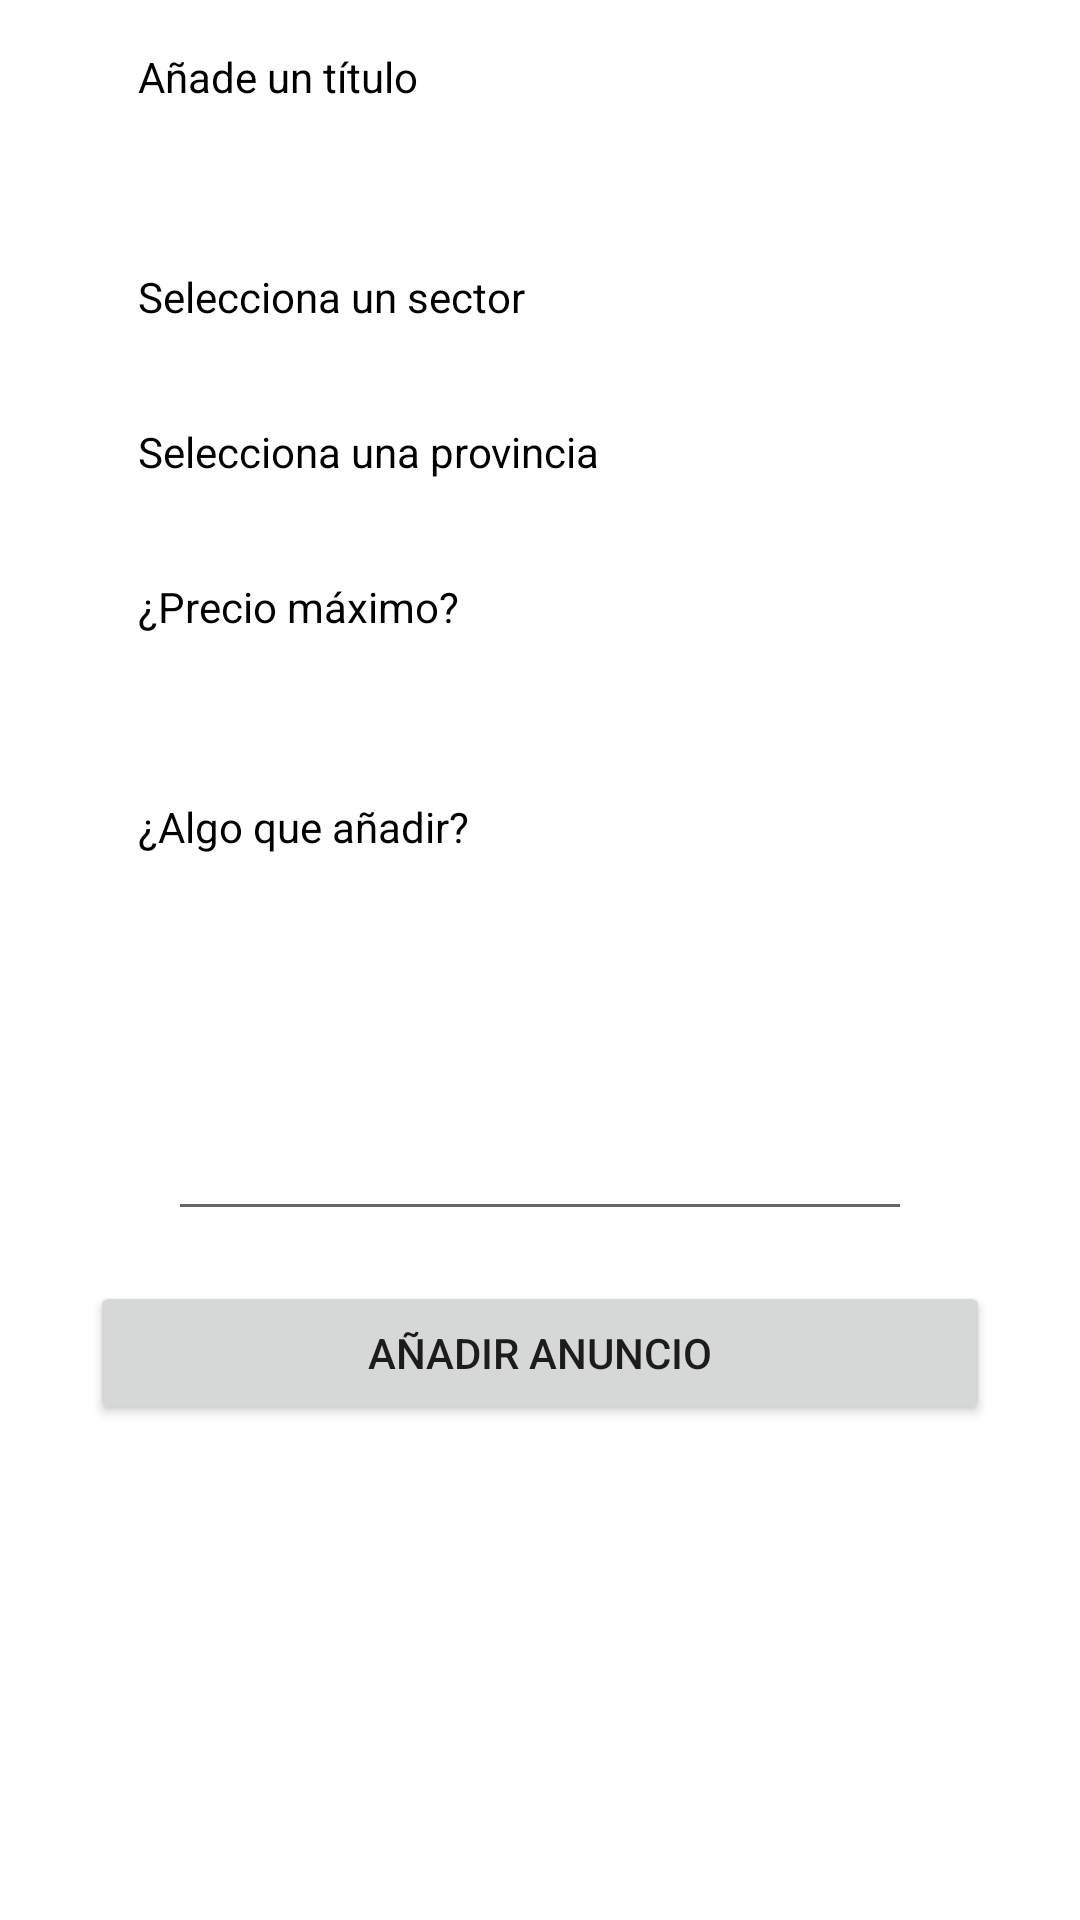

Layout XML and referenced resources for this Android screen:
<!-- AndroidManifest.xml: application theme AppTheme -->
<!-- res/layout/nuevo_anuncio.xml -->
<?xml version="1.0" encoding="utf-8"?>
<ScrollView xmlns:android="http://schemas.android.com/apk/res/android"
    xmlns:tools="http://schemas.android.com/tools"
    android:layout_width="match_parent"
    android:layout_height="match_parent"
    android:background="@drawable/background">

    <LinearLayout
        android:layout_width="match_parent"
        android:layout_height="match_parent"
        android:paddingLeft="30dp"
        android:paddingRight="30dp"
        android:layout_alignParentTop="true"
        android:layout_alignParentLeft="false"
        android:layout_alignParentRight="false"
        android:gravity="center">
        <LinearLayout
            android:layout_width="match_parent"
            android:layout_height="wrap_content"
            android:orientation="vertical">

            <LinearLayout
                android:layout_width="match_parent"
                android:layout_height="wrap_content"
                android:orientation="vertical"
                android:padding="16dp">
                <TextView
                    android:layout_width="match_parent"
                    android:layout_height="wrap_content"
                    android:text="@string/nuevoAnuncioTitulo"
                    android:textColor="#000000"
                    android:textSize="@dimen/activity_horizontal_margin"
                    android:layout_gravity="center"/>
                <EditText
                    android:id="@+id/nuevo_anuncio_titulo"
                    android:layout_width="match_parent"
                    android:layout_height="match_parent"
                    android:textColorHint="#fff"
                    android:layout_marginLeft="15dp"
                    android:background="#00000000"
                    android:letterSpacing="0.1"
                    android:textSize="16dp"
                    android:textColor="#fff"
                    android:inputType="text" />
            </LinearLayout>

            <LinearLayout
                android:layout_width="match_parent"
                android:layout_height="0.5dp"
                android:background="#5fff"></LinearLayout>

            <LinearLayout
                android:layout_width="match_parent"
                android:layout_height="wrap_content"
                android:orientation="vertical"
                android:padding="16dp">
                <TextView
                    android:layout_width="match_parent"
                    android:layout_height="wrap_content"
                    android:text="@string/nuevoAnuncioSector"
                    android:textColor="#000000"
                    android:textSize="@dimen/activity_horizontal_margin"
                    android:layout_gravity="center"/>
                <Spinner
                    android:id="@+id/nuevo_anuncio_sector"
                    android:layout_width="match_parent"
                    android:layout_height="wrap_content"
                    android:hint="Sector"
                    android:textColorHint="#fff"
                    android:layout_marginLeft="15dp"
                    android:background="#00000000"
                    android:letterSpacing="0.1"
                    android:textSize="16dp"
                    android:textColor="#fff"
                    android:inputType="text" />
            </LinearLayout>

            <LinearLayout
                android:layout_width="match_parent"
                android:layout_height="0.5dp"
                android:background="#5fff"></LinearLayout>

            <LinearLayout
                android:layout_width="match_parent"
                android:layout_height="wrap_content"
                android:orientation="vertical"
                android:padding="16dp">
                <TextView
                    android:layout_width="match_parent"
                    android:layout_height="wrap_content"
                    android:text="@string/nuevoAnuncioProvincia"
                    android:textColor="#000000"
                    android:textSize="@dimen/activity_horizontal_margin"
                    android:layout_gravity="center"/>
                <Spinner
                    android:id="@+id/nuevo_anuncio_provincia"
                    android:layout_width="match_parent"
                    android:layout_height="wrap_content"
                    android:hint="Provincia"
                    android:textColorHint="#fff"
                    android:layout_marginLeft="15dp"
                    android:background="#00000000"
                    android:letterSpacing="0.1"
                    android:textSize="16dp"
                    android:textColor="#fff"
                    android:inputType="text" />
            </LinearLayout>

            <LinearLayout
                android:layout_width="match_parent"
                android:layout_height="0.5dp"
                android:background="#5fff"></LinearLayout>

            <LinearLayout
                android:layout_width="match_parent"
                android:layout_height="wrap_content"
                android:orientation="vertical"
                android:padding="16dp">
                <TextView
                    android:layout_width="match_parent"
                    android:layout_height="wrap_content"
                    android:text="@string/nuevoAnuncioPrecio"
                    android:textColor="#000000"
                    android:textSize="@dimen/activity_horizontal_margin"
                    android:layout_gravity="center"/>
                <EditText
                    android:id="@+id/nuevo_anuncio_precio_servicio"
                    android:layout_width="match_parent"
                    android:layout_height="wrap_content"
                    android:hint="(€)"
                    android:textColorHint="#fff"
                    android:layout_marginLeft="15dp"
                    android:background="#00000000"
                    android:letterSpacing="0.1"
                    android:textSize="16dp"
                    android:textColor="#fff"
                    android:inputType="number" />
            </LinearLayout>

            <LinearLayout
                android:layout_width="match_parent"
                android:layout_height="0.5dp"
                android:background="#5fff"></LinearLayout>

            <LinearLayout
                android:layout_width="match_parent"
                android:layout_height="wrap_content"
                android:orientation="vertical"
                android:padding="16dp">

                <TextView
                    android:layout_width="match_parent"
                    android:layout_height="wrap_content"
                    android:text="@string/nuevoAnuncioDescripcion"
                    android:textColor="#000000"
                    android:textSize="@dimen/activity_horizontal_margin"
                    android:layout_gravity="center"/>

                <EditText
                    android:id="@+id/nuevo_anuncio_texto"
                    android:layout_width="match_parent"
                    android:layout_height="wrap_content"
                    android:gravity="center"
                    android:singleLine="false"
                    android:lines="5"
                    android:layout_marginLeft="10dip"
                    android:layout_marginRight="10dip"
                    android:textColorHint="#fff"
                    android:textColor="#fff"/>
            </LinearLayout>

            <LinearLayout
                android:layout_width="match_parent"
                android:layout_height="0.5dp"
                android:background="#5fff"></LinearLayout>

            <Button
                android:layout_width="match_parent"
                android:layout_height="wrap_content"
                android:text="@string/anyadir_nuevo_anuncio_boton"
                android:id="@+id/button_enviar_nuevo_anuncio"
                android:onClick="nuevoAnuncio" />

        </LinearLayout>
    </LinearLayout>

</ScrollView>
<!-- resources referenced by this layout -->
<resources>
  <string name="anyadir_nuevo_anuncio_boton">Añadir anuncio</string>
  <string name="nuevoAnuncioDescripcion">¿Algo que añadir?</string>
  <string name="nuevoAnuncioPrecio">¿Precio máximo?</string>
  <string name="nuevoAnuncioProvincia">Selecciona una provincia</string>
  <string name="nuevoAnuncioSector">Selecciona un sector</string>
  <string name="nuevoAnuncioTitulo">Añade un título</string>
</resources>
